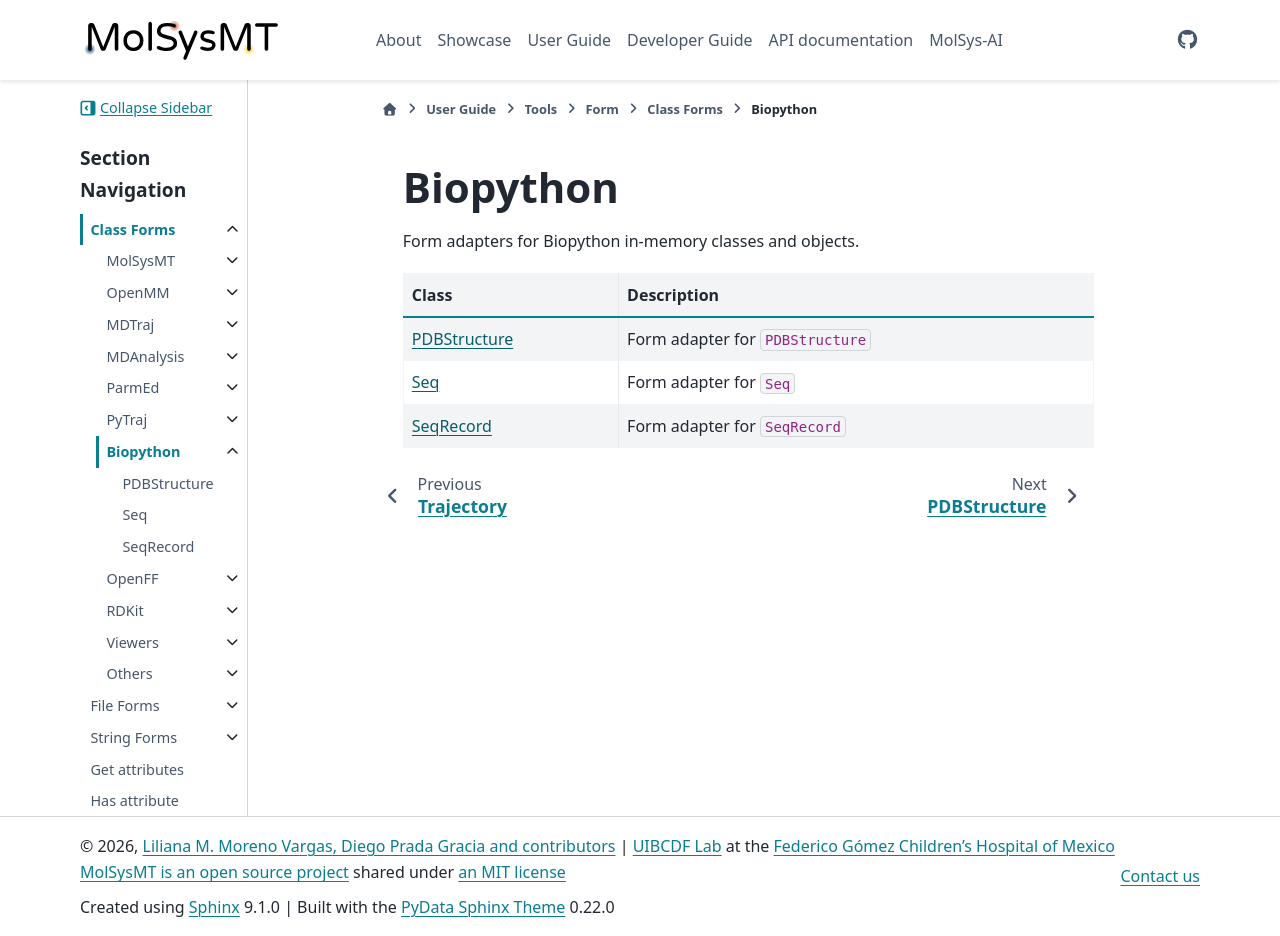

repository: uibcdf/molsysmt · page: content/user/tools/form/class/biopython/index.html · generator: sphinx

# Biopython

Form adapters for Biopython in-memory classes and objects.

| Class | Description |
| :--- | :--- |
| [PDBStructure](biopython_PDBStructure.ipynb) | Form adapter for `PDBStructure` |
| [Seq](biopython_Seq.ipynb) | Form adapter for `Seq` |
| [SeqRecord](biopython_SeqRecord.ipynb) | Form adapter for `SeqRecord` |

```{eval-rst}
.. toctree::
   :maxdepth: 1
   :hidden:

   PDBStructure <biopython_PDBStructure.ipynb>
   Seq <biopython_Seq.ipynb>
   SeqRecord <biopython_SeqRecord.ipynb>
```
